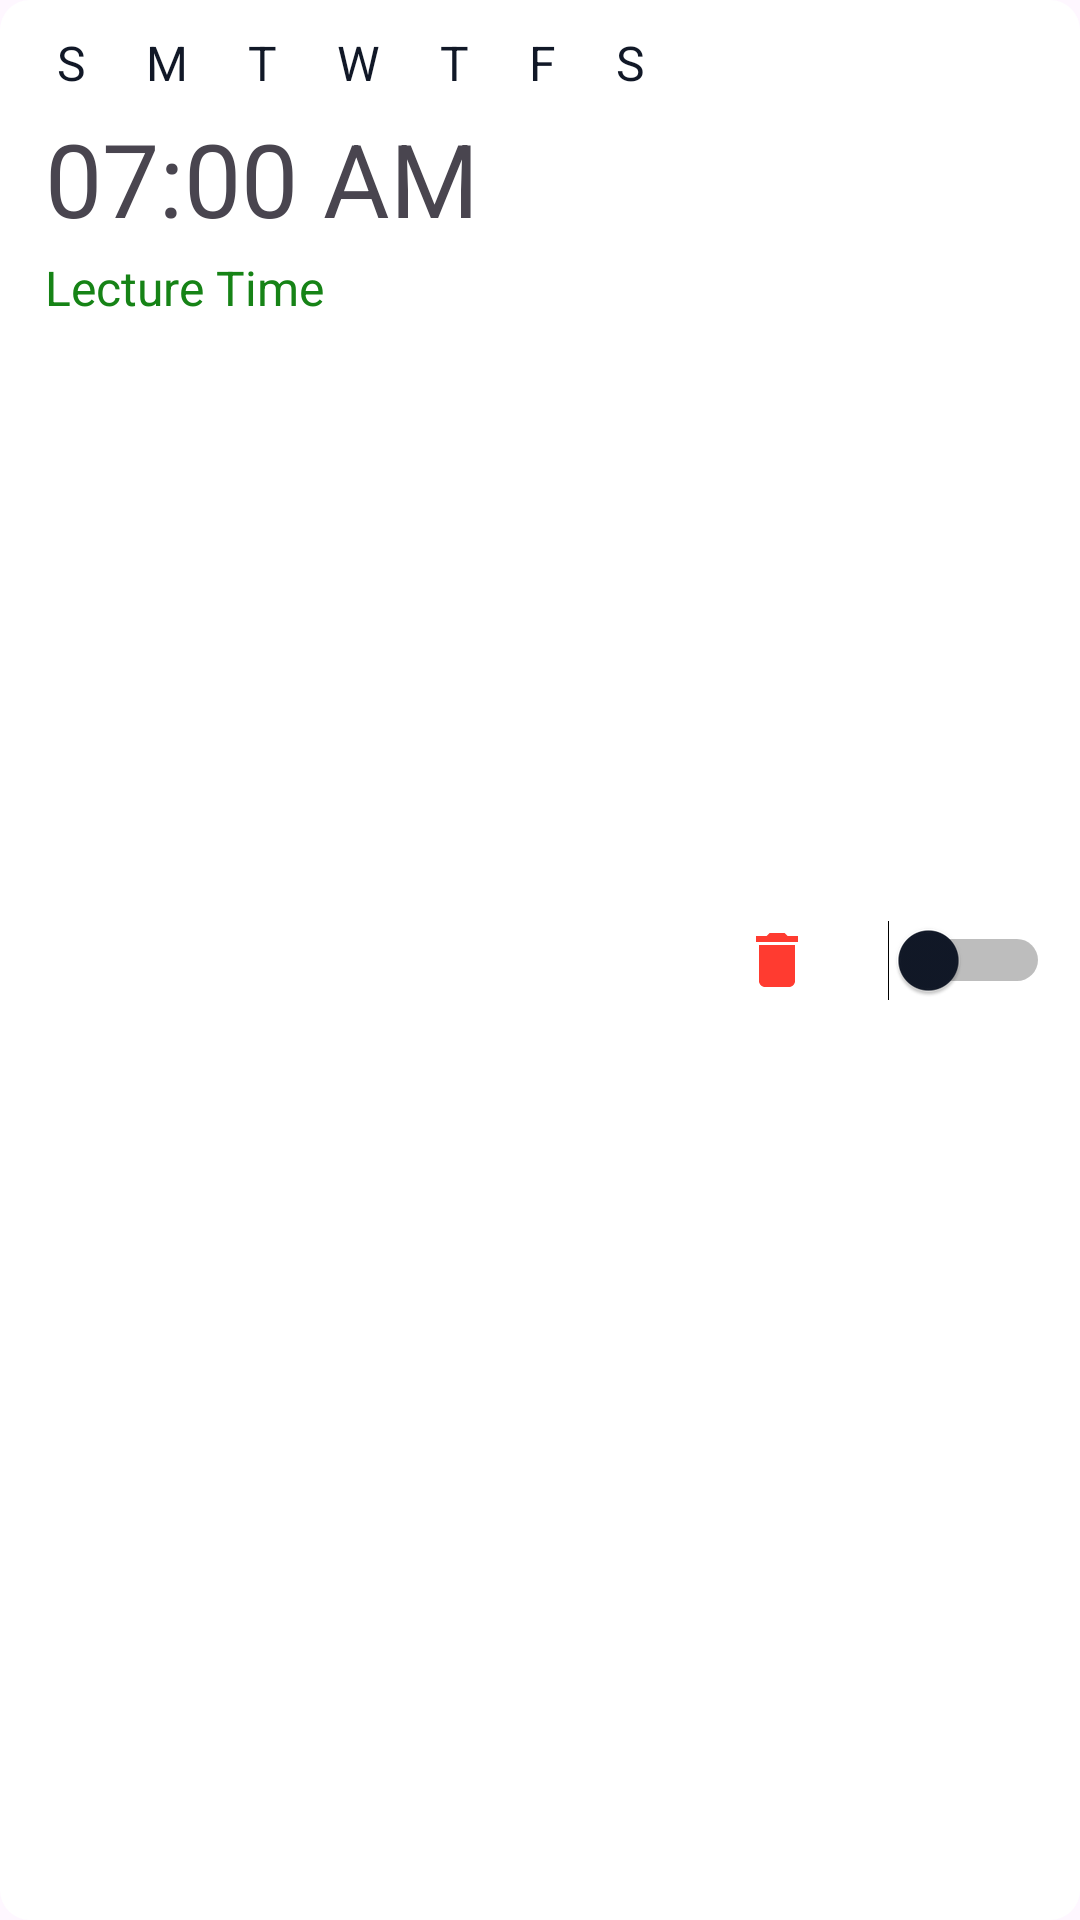

Write the Android layout XML for this screen, with the resource values it uses.
<!-- AndroidManifest.xml: application theme Theme.Alarmme -->
<!-- res/layout/card_alarm.xml -->
<?xml version="1.0" encoding="utf-8"?>
<androidx.constraintlayout.widget.ConstraintLayout xmlns:android="http://schemas.android.com/apk/res/android"
    xmlns:app="http://schemas.android.com/apk/res-auto"
    xmlns:tools="http://schemas.android.com/tools"
    android:layout_width="match_parent"
    android:layout_height="wrap_content"
    android:layout_margin="3dp"
    android:background="@drawable/radius_card_color10"
    android:padding="10dp">

    <TextView
        android:id="@+id/daysTV"
        android:layout_width="0dp"
        android:layout_height="wrap_content"
        android:layout_marginStart="5dp"
        android:ellipsize="end"
        android:letterSpacing=".5"
        android:text="S M T W T F S"
        android:textColor="@color/textColor"
        android:textSize="16sp"
        app:layout_constraintEnd_toEndOf="parent"
        app:layout_constraintStart_toStartOf="parent"
        app:layout_constraintTop_toTopOf="parent" />

    <TextView
        android:id="@+id/timeTV"
        android:layout_width="0dp"
        android:layout_height="wrap_content"
        android:layout_marginStart="5dp"
        android:layout_marginTop="5dp"
        android:text="07:00 AM"
        android:textSize="34sp"
        app:layout_constraintEnd_toStartOf="@+id/deleteIV"
        app:layout_constraintStart_toStartOf="parent"
        app:layout_constraintTop_toBottomOf="@id/daysTV" />

    <TextView
        android:id="@+id/labelTV"
        android:layout_width="0dp"
        android:layout_height="wrap_content"
        android:layout_marginStart="5dp"
        android:layout_marginTop="3dp"
        android:text="Lecture Time"
        android:textColor="@color/greenColor"
        android:textSize="16sp"
        app:layout_constraintEnd_toEndOf="parent"
        app:layout_constraintStart_toStartOf="parent"
        app:layout_constraintTop_toBottomOf="@+id/timeTV" />

    <ImageView
        android:id="@+id/deleteIV"
        android:layout_width="wrap_content"
        android:layout_height="wrap_content"
        android:layout_marginEnd="15dp"
        android:padding="10dp"
        app:layout_constraintBottom_toBottomOf="parent"
        app:layout_constraintEnd_toStartOf="@+id/alarmSwitch"
        app:layout_constraintTop_toTopOf="parent"
        app:srcCompat="@drawable/baseline_delete_24"
        app:tint="@color/ErrorDark" />

    <Switch
        android:id="@+id/alarmSwitch"
        android:layout_width="wrap_content"
        android:layout_height="wrap_content"
        android:background="@drawable/radius_card_color100"
        android:buttonTint="@color/appBlue"
        android:thumbTint="@color/textColor"
        app:layout_constraintBottom_toBottomOf="parent"
        app:layout_constraintEnd_toEndOf="parent"
        app:layout_constraintTop_toTopOf="parent" />

</androidx.constraintlayout.widget.ConstraintLayout>
<!-- resources referenced by this layout -->
<resources>
  <color name="ErrorDark">#FF3B30</color>
  <color name="appBlue">#2563EB</color>
  <color name="greenColor">@color/greenLight</color>
  <color name="textColor">@color/textLight</color>
  <!-- drawable baseline_delete_24 (drawable) -->
  <vector android:height="24dp" android:tint="#2563EB"
      android:viewportHeight="24" android:viewportWidth="24"
      android:width="24dp" xmlns:android="http://schemas.android.com/apk/res/android">
      <path android:fillColor="@android:color/white" android:pathData="M6,19c0,1.1 0.9,2 2,2h8c1.1,0 2,-0.9 2,-2V7H6v12zM19,4h-3.5l-1,-1h-5l-1,1H5v2h14V4z"/>
  </vector>
  <!-- drawable radius_card_color10 (drawable) -->
  <?xml version="1.0" encoding="utf-8"?>
  <shape xmlns:android="http://schemas.android.com/apk/res/android">
          <corners android:radius="10dp" /> 
          <solid android:color="@color/cardColor" /> 
  </shape>
  <!-- drawable radius_card_color100 (drawable) -->
  <?xml version="1.0" encoding="utf-8"?>
  <shape xmlns:android="http://schemas.android.com/apk/res/android">
          <corners android:radius="100dp" /> 
          <solid android:color="@color/cardColor" /> 
  </shape>
  <style name="Theme.Alarmme" parent="Base.Theme.Alarmme" />
  <color name="greenLight">#168316</color>
  <color name="textLight">#111827</color>
  <color name="cardColor">@color/cardLight</color>
  <style name="Base.Theme.Alarmme" parent="Theme.Material3.DayNight.NoActionBar">
          
          
      </style>
  <color name="cardLight">#FFFFFF</color>
</resources>
